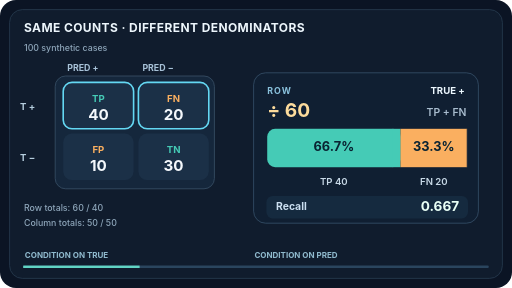
t = 0.00 s
t = 2.00 s: frame unchanged from t = 0.00 s, image omitted
t = 3.00 s: frame unchanged from t = 0.00 s, image omitted
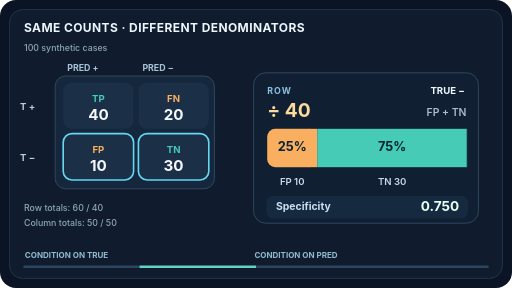
t = 5.00 s
t = 7.00 s: frame unchanged from t = 5.00 s, image omitted
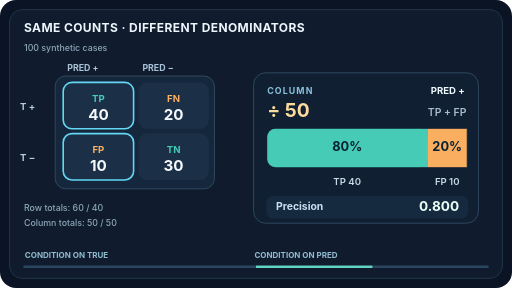
t = 8.00 s

The animated SVG that drew these frames (rendered in a browser with its animation timeline set to each time). Animation: 5 SMIL elements (animate=5); frames cover the first 8.00 s, repeats indefinitely.

<svg xmlns="http://www.w3.org/2000/svg" width="640" height="360" viewBox="0 0 640 360" role="img" aria-labelledby="title desc"><title id="title">Conditioning directions in a confusion matrix</title><desc id="desc">Using the same 100 hypothetical classifications, compare normalization by actual class (recall and specificity) against normalization by predicted class (precision and negative predictive value). Every animated stage highlights one denominator and shows its two fractions; the fallback depicts recall.</desc><style>text{font-family:Inter,Arial,Helvetica,sans-serif}.moving{pointer-events:none}@media (prefers-reduced-motion:reduce){.moving animate{display:none}.moving{opacity:0}.moving:first-of-type{opacity:1}}</style><rect width="640" height="360" rx="20" fill="#0b1424"/><rect x="12" y="12" width="616" height="336" rx="16" fill="#101c2d" stroke="#273c50"/><text x="30" y="40" font-size="15" font-weight="750" fill="#edf6fc" text-anchor="start" letter-spacing=".5">SAME COUNTS · DIFFERENT DENOMINATORS</text><text x="30" y="64" font-size="11" font-weight="500" fill="#8ea6ba" text-anchor="start" >100 synthetic cases</text><text x="84" y="89" font-size="11" font-weight="650" fill="#a8c2d8" text-anchor="start" >PRED +</text><text x="178" y="89" font-size="11" font-weight="650" fill="#a8c2d8" text-anchor="start" >PRED −</text><text x="25" y="137" font-size="12" font-weight="750" fill="#b5cddd" text-anchor="start" >T +</text><text x="25" y="201" font-size="12" font-weight="750" fill="#b5cddd" text-anchor="start" >T −</text><rect x="69" y="95" width="199" height="141" rx="13" fill="#15273c" stroke="#3a5269"/><rect x="79" y="103" width="88" height="58" rx="11" fill="#1b3047"/><text x="123" y="127" font-size="12" font-weight="700" fill="#45cbb6" text-anchor="middle" >TP</text><text x="123" y="150" font-size="19" font-weight="750" fill="#f4f8fc" text-anchor="middle" >40</text><rect x="173" y="103" width="88" height="58" rx="11" fill="#1b3047"/><text x="217" y="127" font-size="12" font-weight="700" fill="#faaf60" text-anchor="middle" >FN</text><text x="217" y="150" font-size="19" font-weight="750" fill="#f4f8fc" text-anchor="middle" >20</text><rect x="79" y="167" width="88" height="58" rx="11" fill="#1b3047"/><text x="123" y="191" font-size="12" font-weight="700" fill="#faaf60" text-anchor="middle" >FP</text><text x="123" y="214" font-size="19" font-weight="750" fill="#f4f8fc" text-anchor="middle" >10</text><rect x="173" y="167" width="88" height="58" rx="11" fill="#1b3047"/><text x="217" y="191" font-size="12" font-weight="700" fill="#45cbb6" text-anchor="middle" >TN</text><text x="217" y="214" font-size="19" font-weight="750" fill="#f4f8fc" text-anchor="middle" >30</text><text x="30" y="264" font-size="11" font-weight="500" fill="#8ea6ba" text-anchor="start" >Row totals: 60 / 40</text><text x="30" y="283" font-size="11" font-weight="500" fill="#8ea6ba" text-anchor="start" >Column totals: 50 / 50</text><g class="moving" opacity="1"><animate attributeName="opacity" values="1;0;0;0;1" keyTimes="0;0.25;0.5;0.75;1" calcMode="discrete" dur="16s" repeatCount="indefinite"/><rect x="79" y="103" width="88" height="58" rx="11" fill="none" stroke="#64d8f3" stroke-width="2"/><rect x="173" y="103" width="88" height="58" rx="11" fill="none" stroke="#64d8f3" stroke-width="2"/><rect x="317" y="91" width="281" height="188" rx="15" fill="#101f32" stroke="#37516a" stroke-width="1"/><text x="334" y="118" font-size="11" font-weight="700" fill="#8ac2dd" text-anchor="start" letter-spacing="1.4">ROW</text><text x="581" y="118" font-size="12" font-weight="700" fill="#edf8ff" text-anchor="end" >TRUE +</text><text x="334" y="146" font-size="24" font-weight="700" fill="#fcdb9c" text-anchor="start" >÷ 60</text><text x="583" y="145" font-size="13" font-weight="600" fill="#a8bcce" text-anchor="end" >TP + FN</text><rect x="334" y="161" width="250" height="48" rx="10" fill="#0c1525"/><rect x="334.00" y="161" width="166.67" height="48" rx="10" fill="#45cbb6"/><rect x="490.67" y="161" width="10" height="48" fill="#45cbb6"/><text x="417.33" y="189" font-size="16" font-weight="750" fill="#092332" text-anchor="middle" >66.7%</text><text x="417.33" y="231" font-size="12" font-weight="600" fill="#c8d9e7" text-anchor="middle" >TP 40</text><rect x="500.67" y="161" width="83.33" height="48" rx="0" fill="#faaf60"/><text x="542.33" y="189" font-size="16" font-weight="750" fill="#092332" text-anchor="middle" >33.3%</text><text x="542.33" y="231" font-size="12" font-weight="600" fill="#c8d9e7" text-anchor="middle" >FN 20</text><line x1="584.0" y1="161" x2="584.0" y2="209" stroke="#112338" stroke-width="1"/><rect x="333" y="245" width="252" height="28" rx="8" fill="#152a3f"/><text x="345" y="263" font-size="13" font-weight="650" fill="#cbdff1" text-anchor="start" >Recall</text><text x="574" y="264" font-size="17" font-weight="750" fill="#e9fff6" text-anchor="end" >0.667</text></g><g class="moving" opacity="0"><animate attributeName="opacity" values="0;1;0;0;0" keyTimes="0;0.25;0.5;0.75;1" calcMode="discrete" dur="16s" repeatCount="indefinite"/><rect x="79" y="167" width="88" height="58" rx="11" fill="none" stroke="#64d8f3" stroke-width="2"/><rect x="173" y="167" width="88" height="58" rx="11" fill="none" stroke="#64d8f3" stroke-width="2"/><rect x="317" y="91" width="281" height="188" rx="15" fill="#101f32" stroke="#37516a" stroke-width="1"/><text x="334" y="118" font-size="11" font-weight="700" fill="#8ac2dd" text-anchor="start" letter-spacing="1.4">ROW</text><text x="581" y="118" font-size="12" font-weight="700" fill="#edf8ff" text-anchor="end" >TRUE −</text><text x="334" y="146" font-size="24" font-weight="700" fill="#fcdb9c" text-anchor="start" >÷ 40</text><text x="583" y="145" font-size="13" font-weight="600" fill="#a8bcce" text-anchor="end" >FP + TN</text><rect x="334" y="161" width="250" height="48" rx="10" fill="#0c1525"/><rect x="334.00" y="161" width="62.50" height="48" rx="10" fill="#faaf60"/><rect x="386.50" y="161" width="10" height="48" fill="#faaf60"/><text x="365.25" y="189" font-size="16" font-weight="750" fill="#092332" text-anchor="middle" >25%</text><text x="365.25" y="231" font-size="12" font-weight="600" fill="#c8d9e7" text-anchor="middle" >FP 10</text><rect x="396.50" y="161" width="187.50" height="48" rx="0" fill="#45cbb6"/><text x="490.25" y="189" font-size="16" font-weight="750" fill="#092332" text-anchor="middle" >75%</text><text x="490.25" y="231" font-size="12" font-weight="600" fill="#c8d9e7" text-anchor="middle" >TN 30</text><line x1="584.0" y1="161" x2="584.0" y2="209" stroke="#112338" stroke-width="1"/><rect x="333" y="245" width="252" height="28" rx="8" fill="#152a3f"/><text x="345" y="263" font-size="13" font-weight="650" fill="#cbdff1" text-anchor="start" >Specificity</text><text x="574" y="264" font-size="17" font-weight="750" fill="#e9fff6" text-anchor="end" >0.750</text></g><g class="moving" opacity="0"><animate attributeName="opacity" values="0;0;1;0;0" keyTimes="0;0.25;0.5;0.75;1" calcMode="discrete" dur="16s" repeatCount="indefinite"/><rect x="79" y="103" width="88" height="58" rx="11" fill="none" stroke="#64d8f3" stroke-width="2"/><rect x="79" y="167" width="88" height="58" rx="11" fill="none" stroke="#64d8f3" stroke-width="2"/><rect x="317" y="91" width="281" height="188" rx="15" fill="#101f32" stroke="#37516a" stroke-width="1"/><text x="334" y="118" font-size="11" font-weight="700" fill="#8ac2dd" text-anchor="start" letter-spacing="1.4">COLUMN</text><text x="581" y="118" font-size="12" font-weight="700" fill="#edf8ff" text-anchor="end" >PRED +</text><text x="334" y="146" font-size="24" font-weight="700" fill="#fcdb9c" text-anchor="start" >÷ 50</text><text x="583" y="145" font-size="13" font-weight="600" fill="#a8bcce" text-anchor="end" >TP + FP</text><rect x="334" y="161" width="250" height="48" rx="10" fill="#0c1525"/><rect x="334.00" y="161" width="200.00" height="48" rx="10" fill="#45cbb6"/><rect x="524.00" y="161" width="10" height="48" fill="#45cbb6"/><text x="434.0" y="189" font-size="16" font-weight="750" fill="#092332" text-anchor="middle" >80%</text><text x="434.0" y="231" font-size="12" font-weight="600" fill="#c8d9e7" text-anchor="middle" >TP 40</text><rect x="534.00" y="161" width="50.00" height="48" rx="0" fill="#faaf60"/><text x="559.0" y="189" font-size="16" font-weight="750" fill="#092332" text-anchor="middle" >20%</text><text x="559.0" y="231" font-size="12" font-weight="600" fill="#c8d9e7" text-anchor="middle" >FP 10</text><line x1="584.0" y1="161" x2="584.0" y2="209" stroke="#112338" stroke-width="1"/><rect x="333" y="245" width="252" height="28" rx="8" fill="#152a3f"/><text x="345" y="263" font-size="13" font-weight="650" fill="#cbdff1" text-anchor="start" >Precision</text><text x="574" y="264" font-size="17" font-weight="750" fill="#e9fff6" text-anchor="end" >0.800</text></g><g class="moving" opacity="0"><animate attributeName="opacity" values="0;0;0;1;0" keyTimes="0;0.25;0.5;0.75;1" calcMode="discrete" dur="16s" repeatCount="indefinite"/><rect x="173" y="103" width="88" height="58" rx="11" fill="none" stroke="#64d8f3" stroke-width="2"/><rect x="173" y="167" width="88" height="58" rx="11" fill="none" stroke="#64d8f3" stroke-width="2"/><rect x="317" y="91" width="281" height="188" rx="15" fill="#101f32" stroke="#37516a" stroke-width="1"/><text x="334" y="118" font-size="11" font-weight="700" fill="#8ac2dd" text-anchor="start" letter-spacing="1.4">COLUMN</text><text x="581" y="118" font-size="12" font-weight="700" fill="#edf8ff" text-anchor="end" >PRED −</text><text x="334" y="146" font-size="24" font-weight="700" fill="#fcdb9c" text-anchor="start" >÷ 50</text><text x="583" y="145" font-size="13" font-weight="600" fill="#a8bcce" text-anchor="end" >FN + TN</text><rect x="334" y="161" width="250" height="48" rx="10" fill="#0c1525"/><rect x="334.00" y="161" width="100.00" height="48" rx="10" fill="#faaf60"/><rect x="424.00" y="161" width="10" height="48" fill="#faaf60"/><text x="384.0" y="189" font-size="16" font-weight="750" fill="#092332" text-anchor="middle" >40%</text><text x="384.0" y="231" font-size="12" font-weight="600" fill="#c8d9e7" text-anchor="middle" >FN 20</text><rect x="434.00" y="161" width="150.00" height="48" rx="0" fill="#45cbb6"/><text x="509.0" y="189" font-size="16" font-weight="750" fill="#092332" text-anchor="middle" >60%</text><text x="509.0" y="231" font-size="12" font-weight="600" fill="#c8d9e7" text-anchor="middle" >TN 30</text><line x1="584.0" y1="161" x2="584.0" y2="209" stroke="#112338" stroke-width="1"/><rect x="333" y="245" width="252" height="28" rx="8" fill="#152a3f"/><text x="345" y="263" font-size="13" font-weight="650" fill="#cbdff1" text-anchor="start" >NPV</text><text x="574" y="264" font-size="17" font-weight="750" fill="#e9fff6" text-anchor="end" >0.600</text></g><text x="31" y="323" font-size="10" font-weight="650" fill="#90bace" text-anchor="start" >CONDITION ON TRUE</text><text x="318" y="323" font-size="10" font-weight="650" fill="#90bace" text-anchor="start" >CONDITION ON PRED</text><rect x="29" y="332" width="582" height="3" rx="1.5" fill="#2a455e"/><rect class="moving" x="29" y="332" width="145.5" height="3" fill="#61d4c4"><animate attributeName="x" values="29;174.5;320;465.5;29" keyTimes="0;0.25;0.5;0.75;1" calcMode="discrete" dur="16s" repeatCount="indefinite"/></rect></svg>
